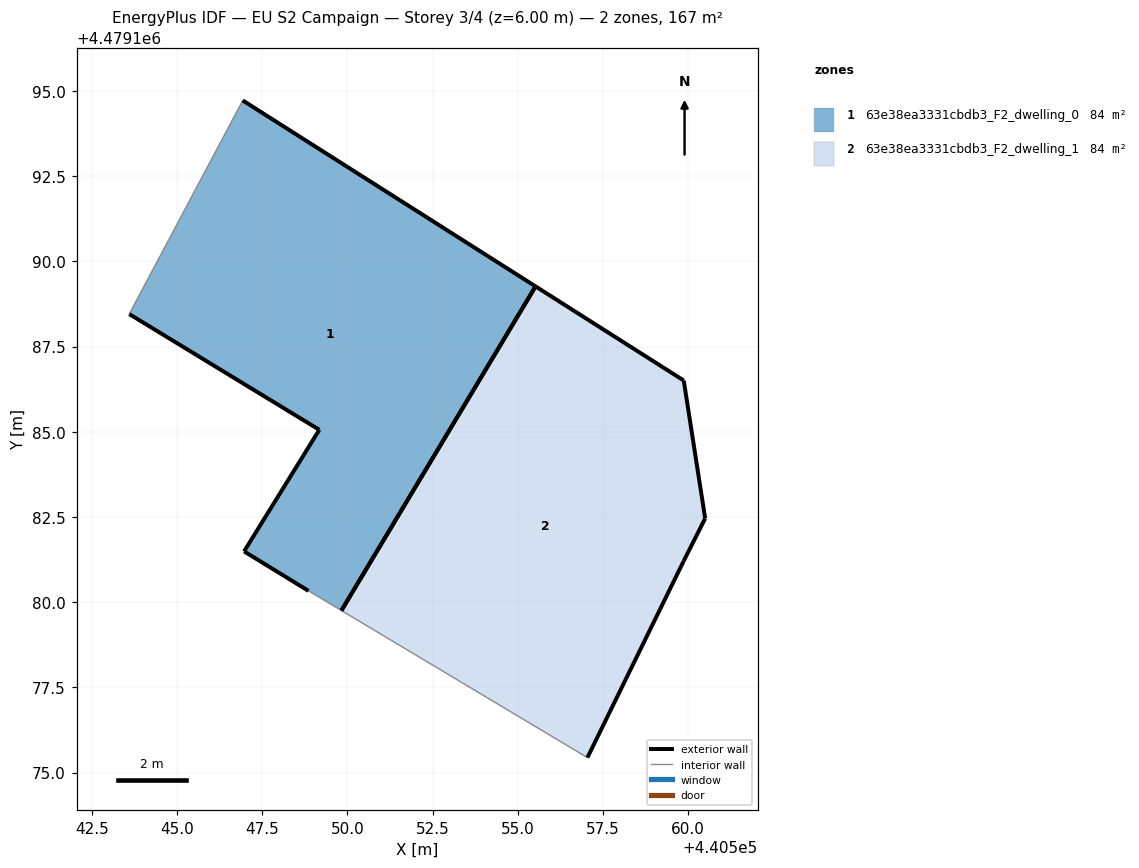
=== STOREY PLAN SPEC (per zone: floor XY polygon, exterior-wall plan segments, windows/doors) ===
zone 1: 63e38ea3331cbdb3_F2_dwelling_0  (83.7 m²)
  floor: (440549.82, 4479179.75) (440555.52, 4479189.27) (440546.93, 4479194.72) (440543.60, 4479188.45) (440549.17, 4479185.06) (440546.97, 4479181.49) (440548.86, 4479180.33)
  exterior wall: (440546.93, 4479194.72) – (440555.52, 4479189.27)  [10.2 m]
  exterior wall: (440548.86, 4479180.33) – (440546.97, 4479181.49)  [2.2 m]
  exterior wall: (440546.97, 4479181.49) – (440549.17, 4479185.06)  [4.2 m]
  exterior wall: (440549.17, 4479185.06) – (440543.60, 4479188.45)  [6.5 m]
  exterior wall: (440555.52, 4479189.27) – (440549.82, 4479179.75)  [11.1 m]
  interior walls: 2
zone 2: 63e38ea3331cbdb3_F2_dwelling_1  (83.8 m²)
  floor: (440557.04, 4479175.44) (440559.87, 4479181.21) (440560.50, 4479182.46) (440559.87, 4479186.50) (440555.52, 4479189.27) (440549.82, 4479179.75)
  exterior wall: (440559.87, 4479181.21) – (440557.04, 4479175.44)  [6.4 m]
  exterior wall: (440555.52, 4479189.27) – (440559.87, 4479186.50)  [5.2 m]
  exterior wall: (440559.87, 4479186.50) – (440560.50, 4479182.46)  [4.1 m]
  exterior wall: (440560.50, 4479182.46) – (440559.87, 4479181.21)  [1.4 m]
  exterior wall: (440549.82, 4479179.75) – (440555.52, 4479189.27)  [11.1 m]
  interior walls: 1

=== DERIVED (storey summary) ===
Building: EU S2 Campaign
Storey: 3 of 4  (floor level z = 6.00 m)
Storey gross floor area: 167.5 m²
Zones on this storey: 2
  - 63e38ea3331cbdb3_F2_dwelling_0: floor 83.7 m²; exterior wall 34.2 m (102.6 m²); WWR 0.0%
  - 63e38ea3331cbdb3_F2_dwelling_1: floor 83.8 m²; exterior wall 28.2 m (84.5 m²); WWR 0.0%
Zone adjacency: (none detected)